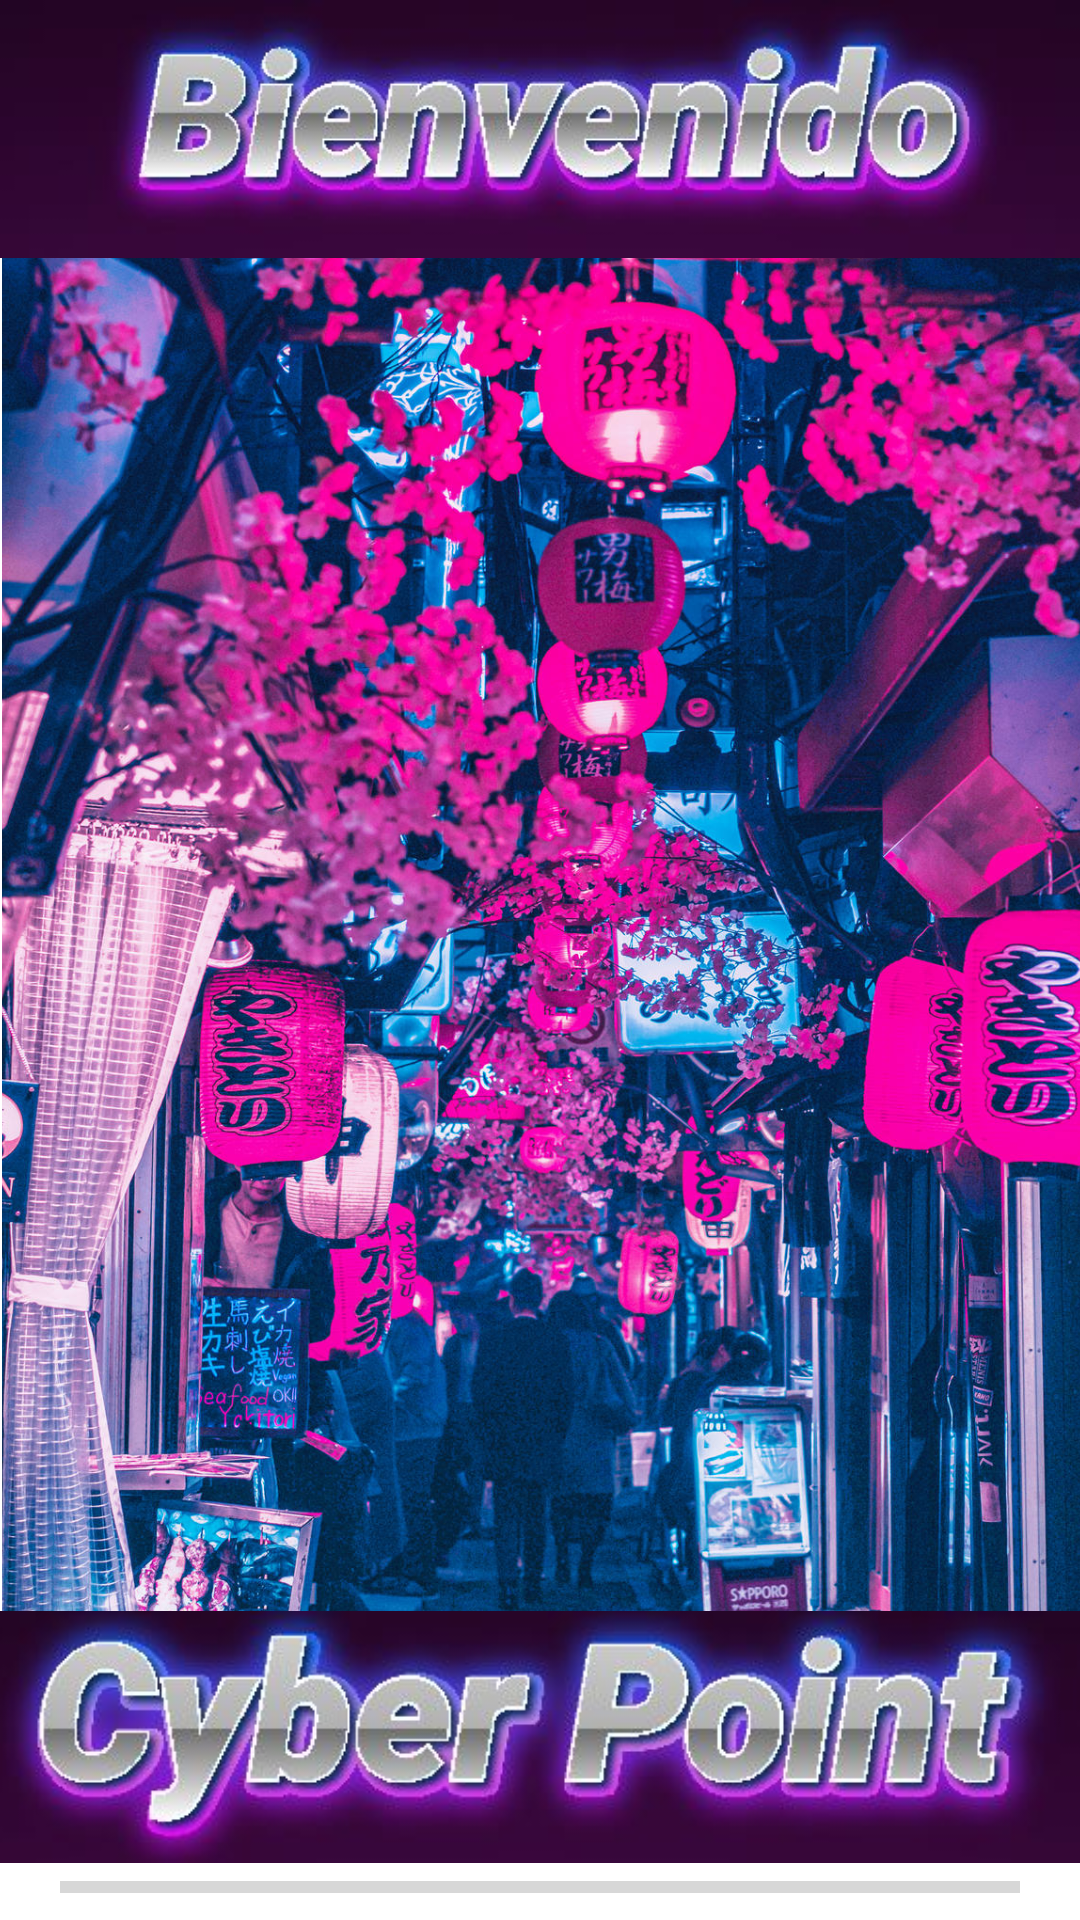

Produce the Android XML layout that renders to this screen, including the resource entries it uses.
<!-- AndroidManifest.xml: application theme Theme.Cyberpoint -->
<!-- res/layout/activity_main.xml -->
<?xml version="1.0" encoding="utf-8"?>
<androidx.constraintlayout.widget.ConstraintLayout xmlns:android="http://schemas.android.com/apk/res/android"
    xmlns:app="http://schemas.android.com/apk/res-auto"
    xmlns:tools="http://schemas.android.com/tools"
    android:layout_width="match_parent"
    android:layout_height="match_parent"
    tools:context=".MainActivity">

    <ImageView
        android:id="@+id/imageView"
        android:layout_width="417dp"
        android:layout_height="602dp"
        android:layout_marginTop="16dp"
        app:layout_constraintEnd_toEndOf="parent"
        app:layout_constraintHorizontal_bias="0.14"
        app:layout_constraintStart_toStartOf="parent"
        app:layout_constraintTop_toTopOf="parent"
        app:srcCompat="@drawable/fondoj" />

    <ProgressBar
        android:id="@+id/pro"
        style="?android:attr/progressBarStyleHorizontal"
        android:layout_width="320dp"
        android:layout_height="82dp"
        android:layout_marginTop="588dp"
        app:layout_constraintEnd_toEndOf="parent"
        app:layout_constraintStart_toStartOf="parent"
        app:layout_constraintTop_toTopOf="parent" />

    <ImageView
        android:id="@+id/imageView3"
        android:layout_width="365dp"
        android:layout_height="86dp"
        android:layout_marginTop="536dp"
        app:layout_constraintEnd_toEndOf="parent"
        app:layout_constraintHorizontal_bias="1.0"
        app:layout_constraintStart_toStartOf="parent"
        app:layout_constraintTop_toTopOf="parent"
        app:srcCompat="@drawable/cyber" />

    <ImageView
        android:id="@+id/imageView5"
        android:layout_width="378dp"
        android:layout_height="115dp"
        android:layout_marginBottom="436dp"
        app:layout_constraintBottom_toTopOf="@+id/imageView3"
        app:layout_constraintStart_toStartOf="parent"
        app:srcCompat="@drawable/bien" />

</androidx.constraintlayout.widget.ConstraintLayout>
<!-- resources referenced by this layout -->
<resources>
  <!-- drawable bien: jpg bitmap (drawable-v24, 22750 bytes) -->
  <!-- drawable cyber: jpg bitmap (drawable-v24, 23051 bytes) -->
  <!-- drawable fondoj: jpg bitmap (drawable, 668834 bytes) -->
  <style name="Theme.Cyberpoint" parent="Theme.MaterialComponents.DayNight.DarkActionBar">
          
          <item name="colorPrimary">@color/purple_500</item>
          <item name="colorPrimaryVariant">@color/purple_700</item>
          <item name="colorOnPrimary">@color/white</item>
          
          <item name="colorSecondary">@color/teal_200</item>
          <item name="colorSecondaryVariant">@color/teal_700</item>
          <item name="colorOnSecondary">@color/black</item>
          
          <item name="android:statusBarColor">?attr/colorPrimaryVariant</item>
          
      </style>
  <!-- not gathered from this repository: default colours our renderer supplied (Android Studio template values) -->
  <color name="purple_500">#FF6200EE</color>
  <color name="purple_700">#FF3700B3</color>
  <color name="teal_200">#FF03DAC5</color>
  <color name="teal_700">#FF018786</color>
  <color name="black">#FF000000</color>
  <color name="white">#FFFFFFFF</color>
</resources>
